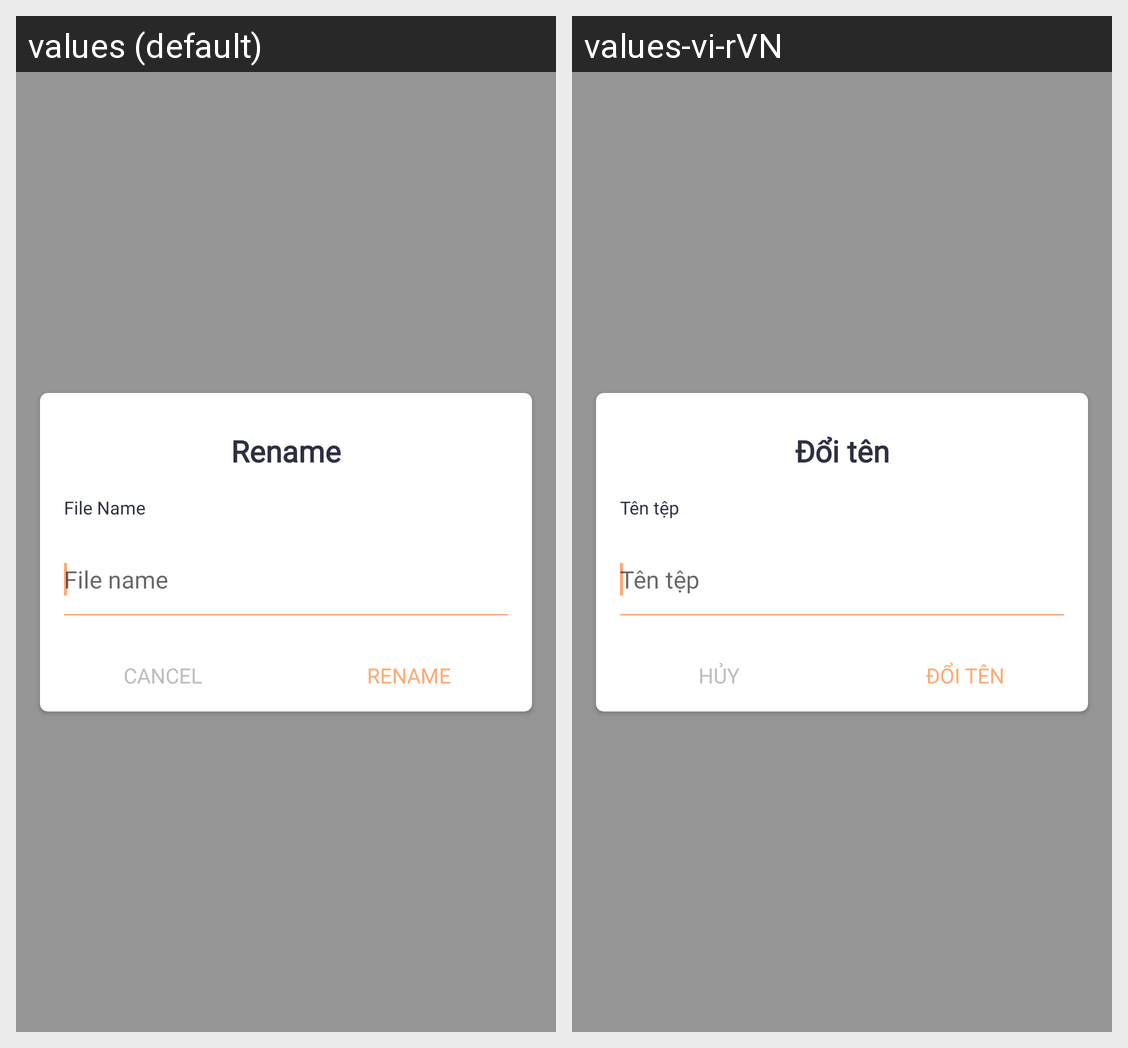

This grid shows one Android layout under two languages. Give, for every string resource on the screen, its name, the default text and each shown locale's text.
Android screen res/layout/my_studio_dialog_rename.xml rendered under 2 locales, left to right: values (default), values-vi-rVN. Device: Nexus 5 (rendered at 1080×1920; each locale shown at half size, 540×960, under a caption strip naming it); theme AppTheme.
Strings drawn on this screen, with the default value and each locale's value (text and hints the layout hard-codes, and strings that could not be matched under every locale, appear in the picture but are not listed):

my_studio_dialog_rename_title
  values: Rename
  values-vi-rVN: Đổi tên

my_studio_dialog_rename_file_name
  values: File Name
  values-vi-rVN: Tên tệp

file_name
  values: File name
  values-vi-rVN: Tên tệp

my_studio_dialog_rename_cancel
  values: CANCEL
  values-vi-rVN: HỦY

my_studio_dialog_btn_rename
  values: RENAME
  values-vi-rVN: ĐỔI TÊN
